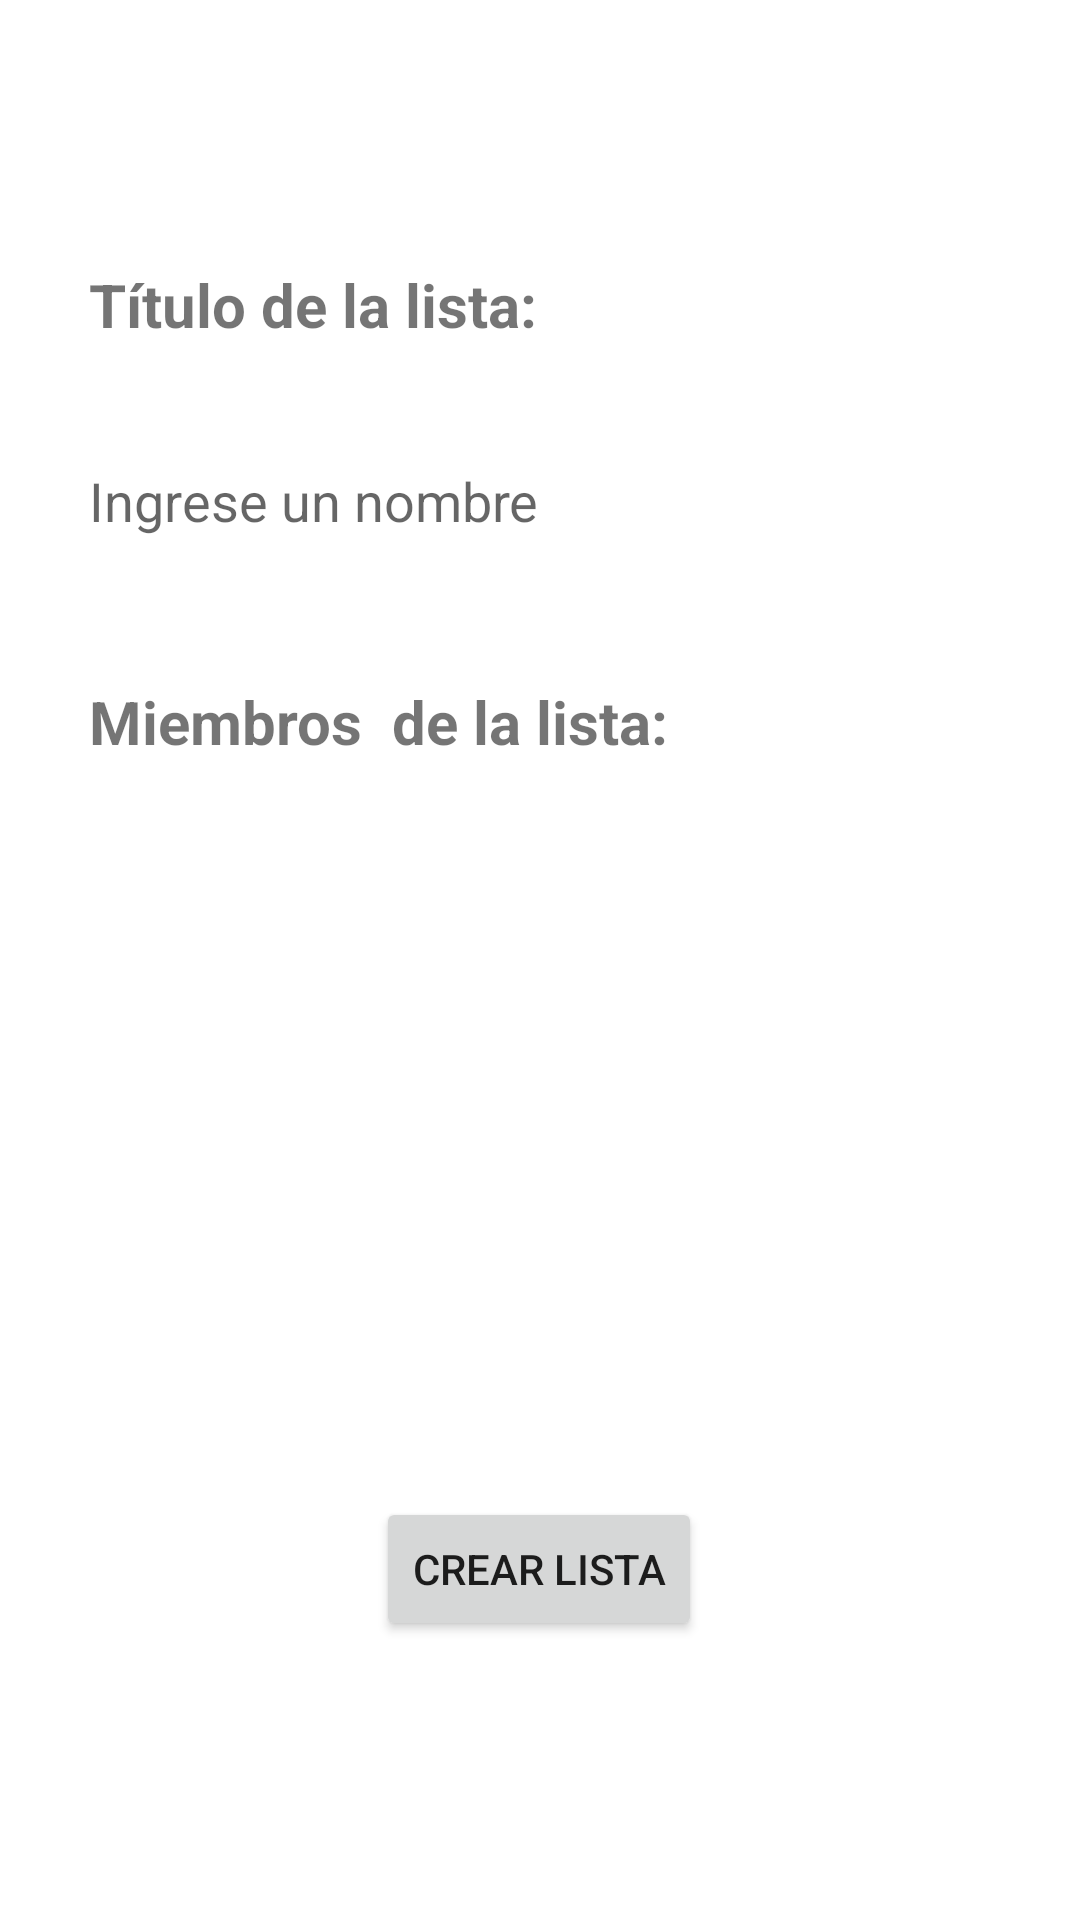

Produce the Android XML layout that renders to this screen, including the resource entries it uses.
<!-- AndroidManifest.xml: application theme Theme.ProyectoSegundoBimestre_LopezQuijano -->
<!-- res/layout/activity_crear_lista.xml -->
<?xml version="1.0" encoding="utf-8"?>
<androidx.constraintlayout.widget.ConstraintLayout xmlns:android="http://schemas.android.com/apk/res/android"
    xmlns:app="http://schemas.android.com/apk/res-auto"
    xmlns:tools="http://schemas.android.com/tools"
    android:layout_width="match_parent"
    android:layout_height="match_parent"
    tools:context=".view.Lista.AgregarLista">

    <EditText
        android:id="@+id/et_tituloListaCrear"
        android:layout_width="300dp"
        android:layout_height="48dp"
        android:layout_marginTop="28dp"
        android:background="@drawable/et_borders"
        android:ems="10"
        android:hint="Ingrese un nombre"
        android:inputType="text"
        app:layout_constraintEnd_toEndOf="parent"
        app:layout_constraintHorizontal_bias="0.495"
        app:layout_constraintStart_toStartOf="parent"
        app:layout_constraintTop_toBottomOf="@+id/tv_tituloListaCrear"
        tools:ignore="SpeakableTextPresentCheck" />

    <TextView
        android:id="@+id/tv_tituloListaCrear"
        android:layout_width="wrap_content"
        android:layout_height="wrap_content"
        android:layout_marginTop="88dp"
        android:text="Título de la lista:"
        android:textSize="20sp"
        android:textStyle="bold"
        app:layout_constraintEnd_toEndOf="@+id/et_tituloListaCrear"
        app:layout_constraintHorizontal_bias="0.0"
        app:layout_constraintStart_toStartOf="@+id/et_tituloListaCrear"
        app:layout_constraintTop_toTopOf="parent" />

    <TextView
        android:id="@+id/tv_miembrosListaCrear"
        android:layout_width="wrap_content"
        android:layout_height="wrap_content"
        android:layout_marginTop="36dp"
        android:text="Miembros  de la lista:"
        android:textSize="20sp"
        android:textStyle="bold"
        app:layout_constraintEnd_toEndOf="@+id/et_tituloListaCrear"
        app:layout_constraintHorizontal_bias="0.0"
        app:layout_constraintStart_toStartOf="@+id/et_tituloListaCrear"
        app:layout_constraintTop_toBottomOf="@+id/et_tituloListaCrear" />

    <ListView
        android:id="@+id/lv_miembrosListaCrear"
        android:layout_width="280dp"
        android:layout_height="190dp"
        android:layout_marginTop="36dp"
        app:layout_constraintEnd_toEndOf="@+id/et_tituloListaCrear"
        app:layout_constraintHorizontal_bias="0.506"
        app:layout_constraintStart_toStartOf="@+id/tv_miembrosListaCrear"
        app:layout_constraintTop_toBottomOf="@+id/tv_miembrosListaCrear" />

    <Button
        android:id="@+id/btn_listaCrear"
        android:layout_width="wrap_content"
        android:layout_height="wrap_content"
        android:layout_marginBottom="72dp"
        android:text="Crear lista"
        app:layout_constraintBottom_toBottomOf="parent"
        app:layout_constraintEnd_toEndOf="@+id/lv_miembrosListaCrear"
        app:layout_constraintStart_toStartOf="@+id/lv_miembrosListaCrear"
        app:layout_constraintTop_toBottomOf="@+id/lv_miembrosListaCrear"
        app:layout_constraintVertical_bias="0.474" />
</androidx.constraintlayout.widget.ConstraintLayout>
<!-- resources referenced by this layout -->
<resources>
  <style name="Theme.ProyectoSegundoBimestre_LopezQuijano" parent="Theme.MaterialComponents.DayNight.DarkActionBar">
          
          <item name="colorPrimary">@color/purple_500</item>
          <item name="colorPrimaryVariant">@color/purple_700</item>
          <item name="colorOnPrimary">@color/white</item>
          
          <item name="colorSecondary">@color/teal_200</item>
          <item name="colorSecondaryVariant">@color/teal_700</item>
          <item name="colorOnSecondary">@color/black</item>
          
          <item name="android:statusBarColor" tools:targetApi="l">?attr/colorPrimaryVariant</item>
          
      </style>
  <!-- not gathered from this repository: default colours our renderer supplied (Android Studio template values) -->
  <color name="purple_500">#FF6200EE</color>
  <color name="purple_700">#FF3700B3</color>
  <color name="teal_200">#FF03DAC5</color>
  <color name="teal_700">#FF018786</color>
  <color name="black">#FF000000</color>
  <color name="white">#FFFFFFFF</color>
</resources>
